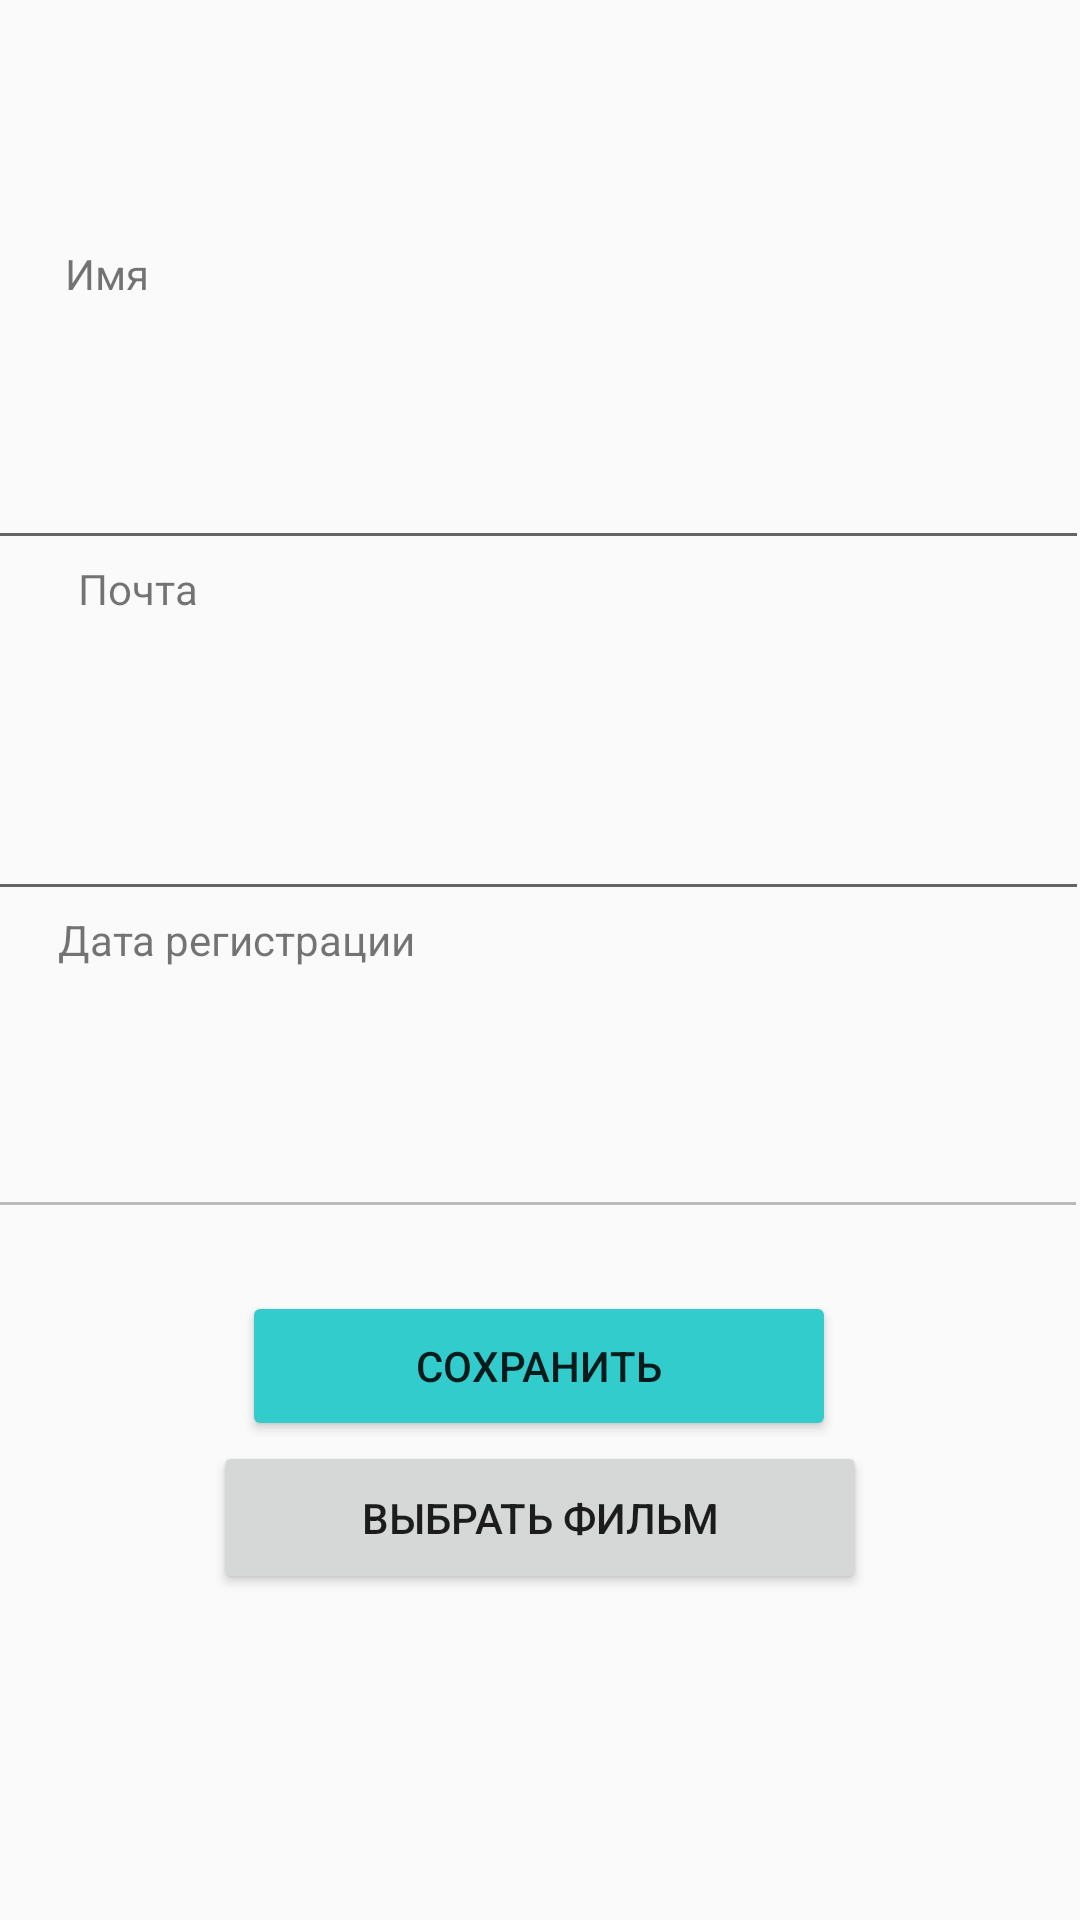

Produce the Android XML layout that renders to this screen, including the resource entries it uses.
<!-- AndroidManifest.xml: application theme Theme.AppCompat.Light.NoActionBar -->
<!-- res/layout/fragment_acc.xml -->
<?xml version="1.0" encoding="utf-8"?>
<androidx.constraintlayout.widget.ConstraintLayout
    xmlns:android="http://schemas.android.com/apk/res/android"
    xmlns:app="http://schemas.android.com/apk/res-auto"
    xmlns:tools="http://schemas.android.com/tools"
    android:layout_width="match_parent"
    android:layout_height="match_parent"
    tools:context=".ui.main.fragments.ProfileFragment">


    <EditText
        android:id="@+id/textView9"
        android:layout_width="383dp"
        android:layout_height="65dp"
        android:textSize="34sp"
        app:layout_constraintBottom_toBottomOf="parent"
        app:layout_constraintEnd_toEndOf="parent"
        app:layout_constraintHorizontal_bias="0.892"
        app:layout_constraintStart_toStartOf="parent"
        app:layout_constraintTop_toBottomOf="@+id/textView5"
        app:layout_constraintVertical_bias="0.0" />

    <TextView
        android:id="@+id/textView5"
        android:layout_width="95dp"
        android:layout_height="40dp"
        android:text="@string/nameAcc"
        app:layout_constraintBottom_toBottomOf="parent"
        app:layout_constraintEnd_toEndOf="parent"
        app:layout_constraintHorizontal_bias="0.082"
        app:layout_constraintStart_toStartOf="parent"
        app:layout_constraintTop_toTopOf="parent"
        app:layout_constraintVertical_bias="0.136" />

    <TextView
        android:id="@+id/textView6"
        android:layout_width="203dp"
        android:layout_height="42dp"
        android:layout_marginStart="26dp"
        android:text="@string/email"
        app:layout_constraintStart_toStartOf="parent"
        app:layout_constraintTop_toBottomOf="@+id/textView9" />

    <TextView
        android:id="@+id/groups"
        android:layout_width="209dp"
        android:layout_height="27dp"
        android:text="@string/date"
        app:layout_constraintBottom_toBottomOf="parent"
        app:layout_constraintEnd_toEndOf="parent"
        app:layout_constraintHorizontal_bias="0.128"
        app:layout_constraintStart_toStartOf="parent"
        app:layout_constraintTop_toBottomOf="@+id/textView7"
        app:layout_constraintVertical_bias="0.0" />

    <EditText
        android:id="@+id/textView7"
        android:layout_width="383dp"
        android:layout_height="75dp"
        android:text=""
        app:layout_constraintBottom_toBottomOf="parent"
        app:layout_constraintEnd_toEndOf="parent"
        app:layout_constraintHorizontal_bias="0.892"
        app:layout_constraintStart_toStartOf="parent"
        app:layout_constraintTop_toBottomOf="@+id/textView6"
        app:layout_constraintVertical_bias="0.0" />

    <EditText
        android:id="@+id/textView11"
        android:layout_width="382dp"
        android:layout_height="79dp"

        android:enabled="false"
        android:text=""
        app:layout_constraintEnd_toEndOf="parent"
        app:layout_constraintHorizontal_bias="0.896"
        app:layout_constraintStart_toStartOf="parent"
        app:layout_constraintTop_toBottomOf="@+id/groups" />

    <Button
        android:id="@+id/button3"
        android:layout_width="198dp"
        android:layout_height="50dp"
        android:text="@string/save"
        android:backgroundTint="#33CCCC"
        app:layout_constraintBottom_toBottomOf="parent"
        app:layout_constraintEnd_toEndOf="parent"
        app:layout_constraintHorizontal_bias="0.497"
        app:layout_constraintStart_toStartOf="parent"
        app:layout_constraintTop_toBottomOf="@+id/textView11"
        app:layout_constraintVertical_bias="0.115" />

    <Button
        android:id="@+id/toChoise"
        android:layout_width="218dp"
        android:layout_height="51dp"
        android:text="выбрать фильм"
        app:layout_constraintBottom_toBottomOf="parent"
        app:layout_constraintEnd_toEndOf="parent"
        app:layout_constraintStart_toStartOf="parent"
        app:layout_constraintTop_toBottomOf="@+id/button3"
        app:layout_constraintVertical_bias="0.0" />
</androidx.constraintlayout.widget.ConstraintLayout>
<!-- resources referenced by this layout -->
<resources>
  <string name="date">Дата регистрации</string>
  <string name="email">Почта</string>
  <string name="nameAcc">Имя</string>
  <string name="save">Сохранить</string>
</resources>
